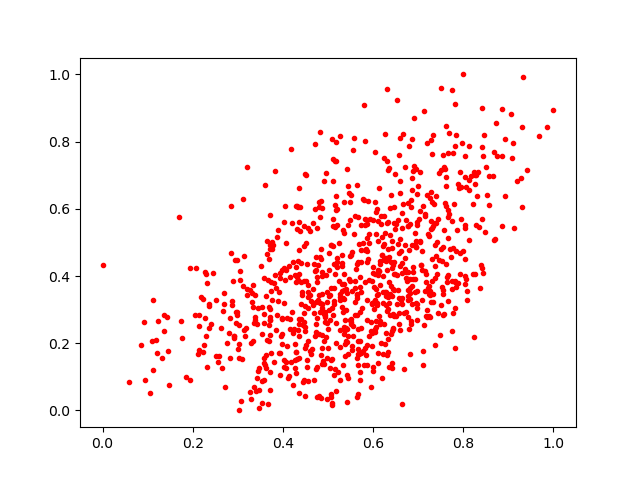

Source data for this figure (header and first rows):
0.68507874, 0.26741606
0.7576, 0.286
0.627, 0.1986
0.648, 0.4045
0.6343, 0.1281
0.5371, 0.1631
0.7545, 0.285
0.4734, 0.2569
0.5706, 0.2919
0.673, 0.294
0.4962, 0.2191
0.8228, 0.7089
0.1938, 0.09074
0.4794, 0.2268
0.4262, 0.1972
0.09288, 0.2633
0.8088, 0.3546
0.6114, 0.3463
0.5982, 0.3839
0.6583, 0.2892
0.8054, 0.3896
0.4141, 0.1014
0.4031, 0.1293
0.6829, 0.3924
0.7839, 0.3686
0.6178, 0.2011
0.5652, 0.3352
0.123, 0.2656
0.6415, 0.5053
0.7004, 0.6675
0.5867, 0.268
0.2689, 0.3503
0.5871, 0.1339
0.2131, 0.2499
0.8263, 0.4045
0.5604, 0.3634
0.4125, 0.4285
0.5544, 0.2205
0.7422, 0.4074
0.3691, 0.3075
0.7494, 0.2233
0.5511, 0.2713
0.7181, 0.407
0.4215, 0.443
0.3196, 0.7252
0.6145, 0.2652
0.3703, 0.2692
0.6409, 0.1268
0.5356, 0.2271
0.6625, 0.3277
0.5741, 0.5506
0.516, 0.4055
0.5229, 0.1151
0.4981, 0.2604
0.5866, 0.1938
0.2508, 0.3272
0.6079, 0.3433
0.6109, 0.4036
0.1109, 0.3297
0.2716, 0.07067
0.857, 0.6122
... 874 more rows
